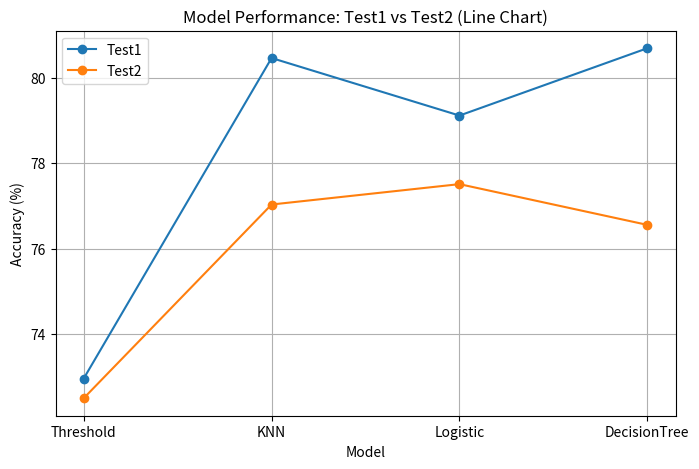

This figure's Python source:
import numpy as np
import matplotlib.pyplot as plt

# 모델별 정확도 데이터
models = ['Threshold', 'KNN', 'Logistic', 'DecisionTree']
test1_scores = [72.95, 80.47, 79.12, 80.70]
test2_scores = [72.488, 77.033, 77.511, 76.555]

# x축 위치 설정
x = np.arange(len(models))

# 선 그래프 그리기 (marker='o', linestyle='-')
plt.figure(figsize=(8, 5))
plt.plot(x, test1_scores, marker='o', linestyle='-', label='Test1')
plt.plot(x, test2_scores, marker='o', linestyle='-', label='Test2')

# x축 눈금 설정 및 라벨 지정
plt.xticks(x, models)
plt.xlabel('Model')
plt.ylabel('Accuracy (%)')
plt.title('Model Performance: Test1 vs Test2 (Line Chart)')
plt.legend()
plt.grid(True)
plt.show()
